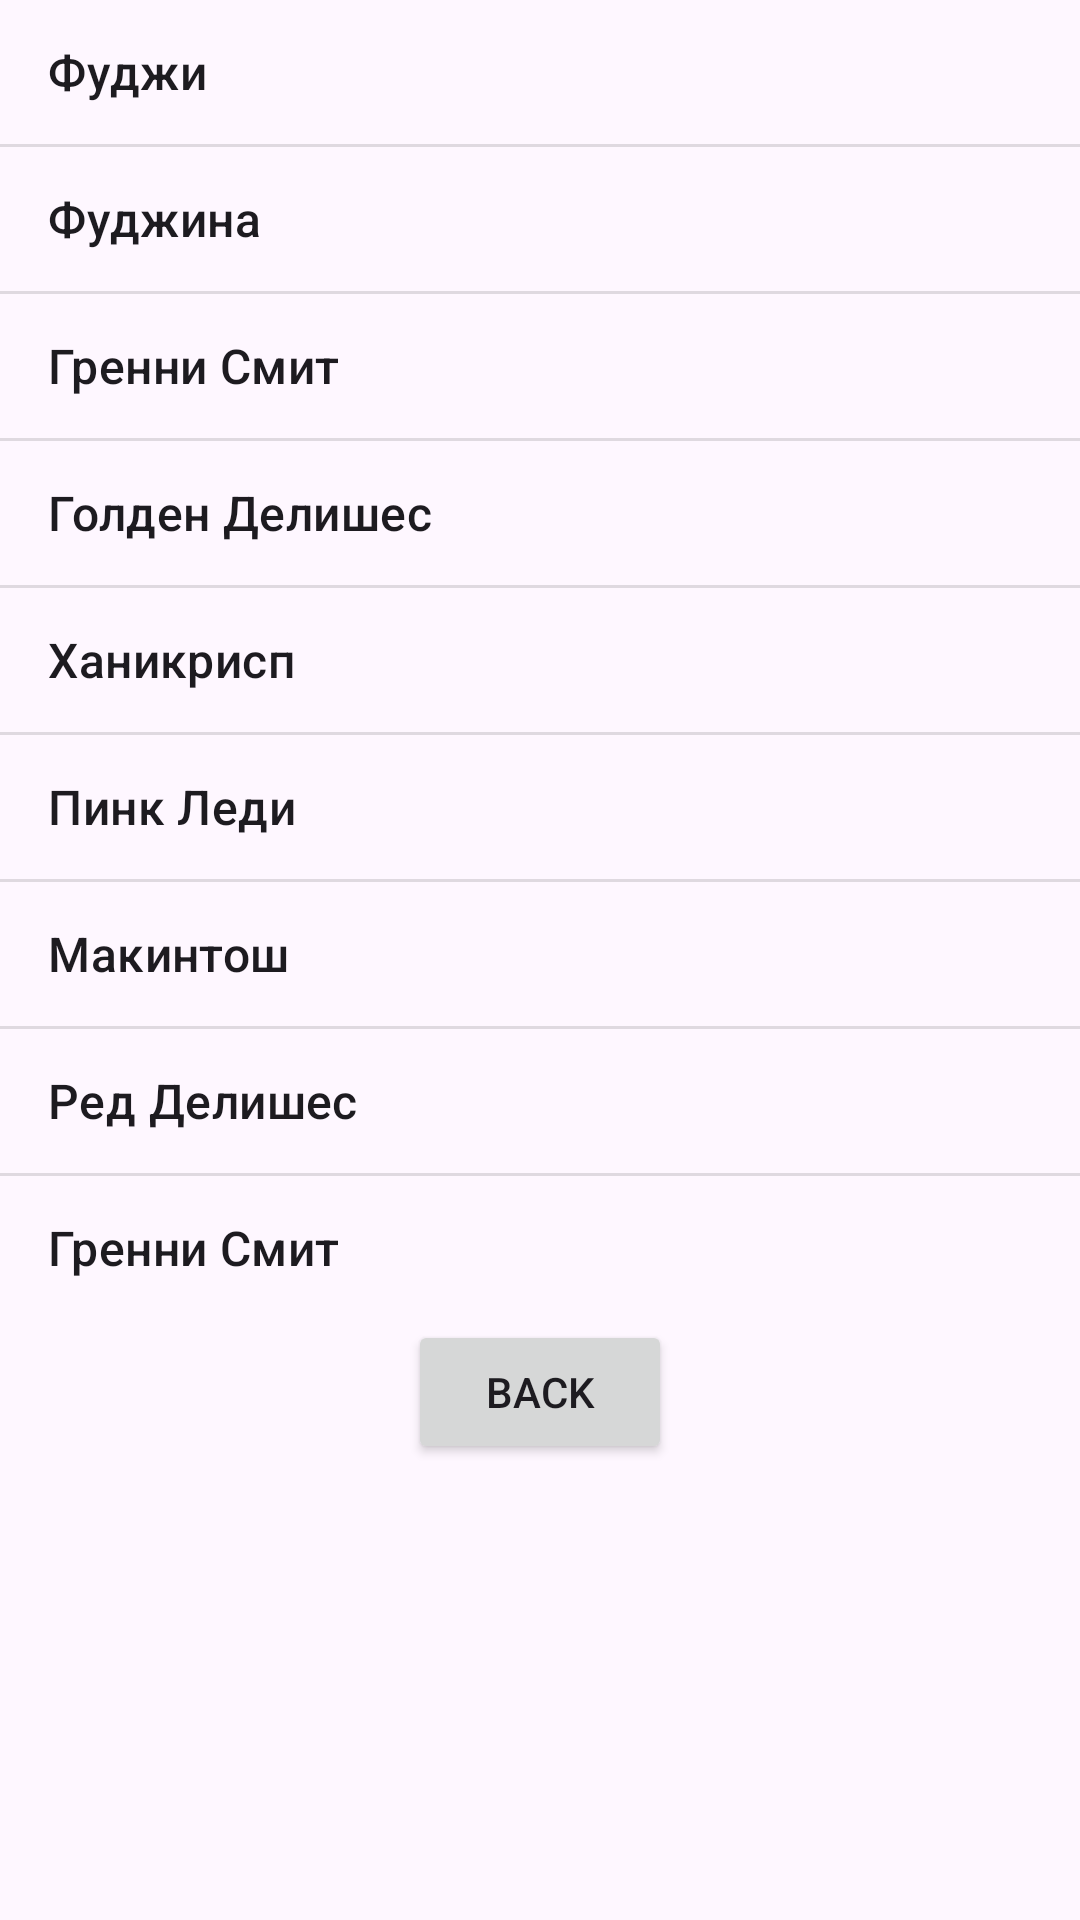

Reconstruct the res/layout file that produces this screen, plus the resources it refers to.
<!-- AndroidManifest.xml: application theme Theme.MyApplication5554 -->
<!-- res/layout/activity_apple.xml -->
<?xml version="1.0" encoding="utf-8"?>
<LinearLayout
    xmlns:android="http://schemas.android.com/apk/res/android"
    xmlns:tools="http://schemas.android.com/tools"
    android:layout_width="match_parent"
    android:layout_height="match_parent"
    tools:context=".AppleActivity"
    android:orientation="vertical"
    >

    <ListView
        android:layout_width="match_parent"
        android:layout_height="wrap_content"
        android:entries="@array/SOApple" />

    <Button
        android:id="@+id/Btn_Main"
        android:layout_width="wrap_content"
        android:layout_height="wrap_content"
        android:layout_gravity="center_horizontal"
        android:onClick="OnMain"
        android:text="Back" />

</LinearLayout>
<!-- resources referenced by this layout -->
<resources>
  <string-array name="SOApple">
          <item>Фуджи</item>
          <item>Фуджина</item>
          <item>Гренни Смит</item>
          <item>Голден Делишес</item>
          <item>Ханикрисп</item>
          <item>Пинк Леди</item>
          <item>Макинтош</item>
          <item>Ред Делишес</item>
          <item>Гренни Смит</item>
      </string-array>
  <style name="Theme.MyApplication5554" parent="Base.Theme.MyApplication5554" />
  <style name="Base.Theme.MyApplication5554" parent="Theme.Material3.DayNight.NoActionBar">
          
          
      </style>
</resources>
